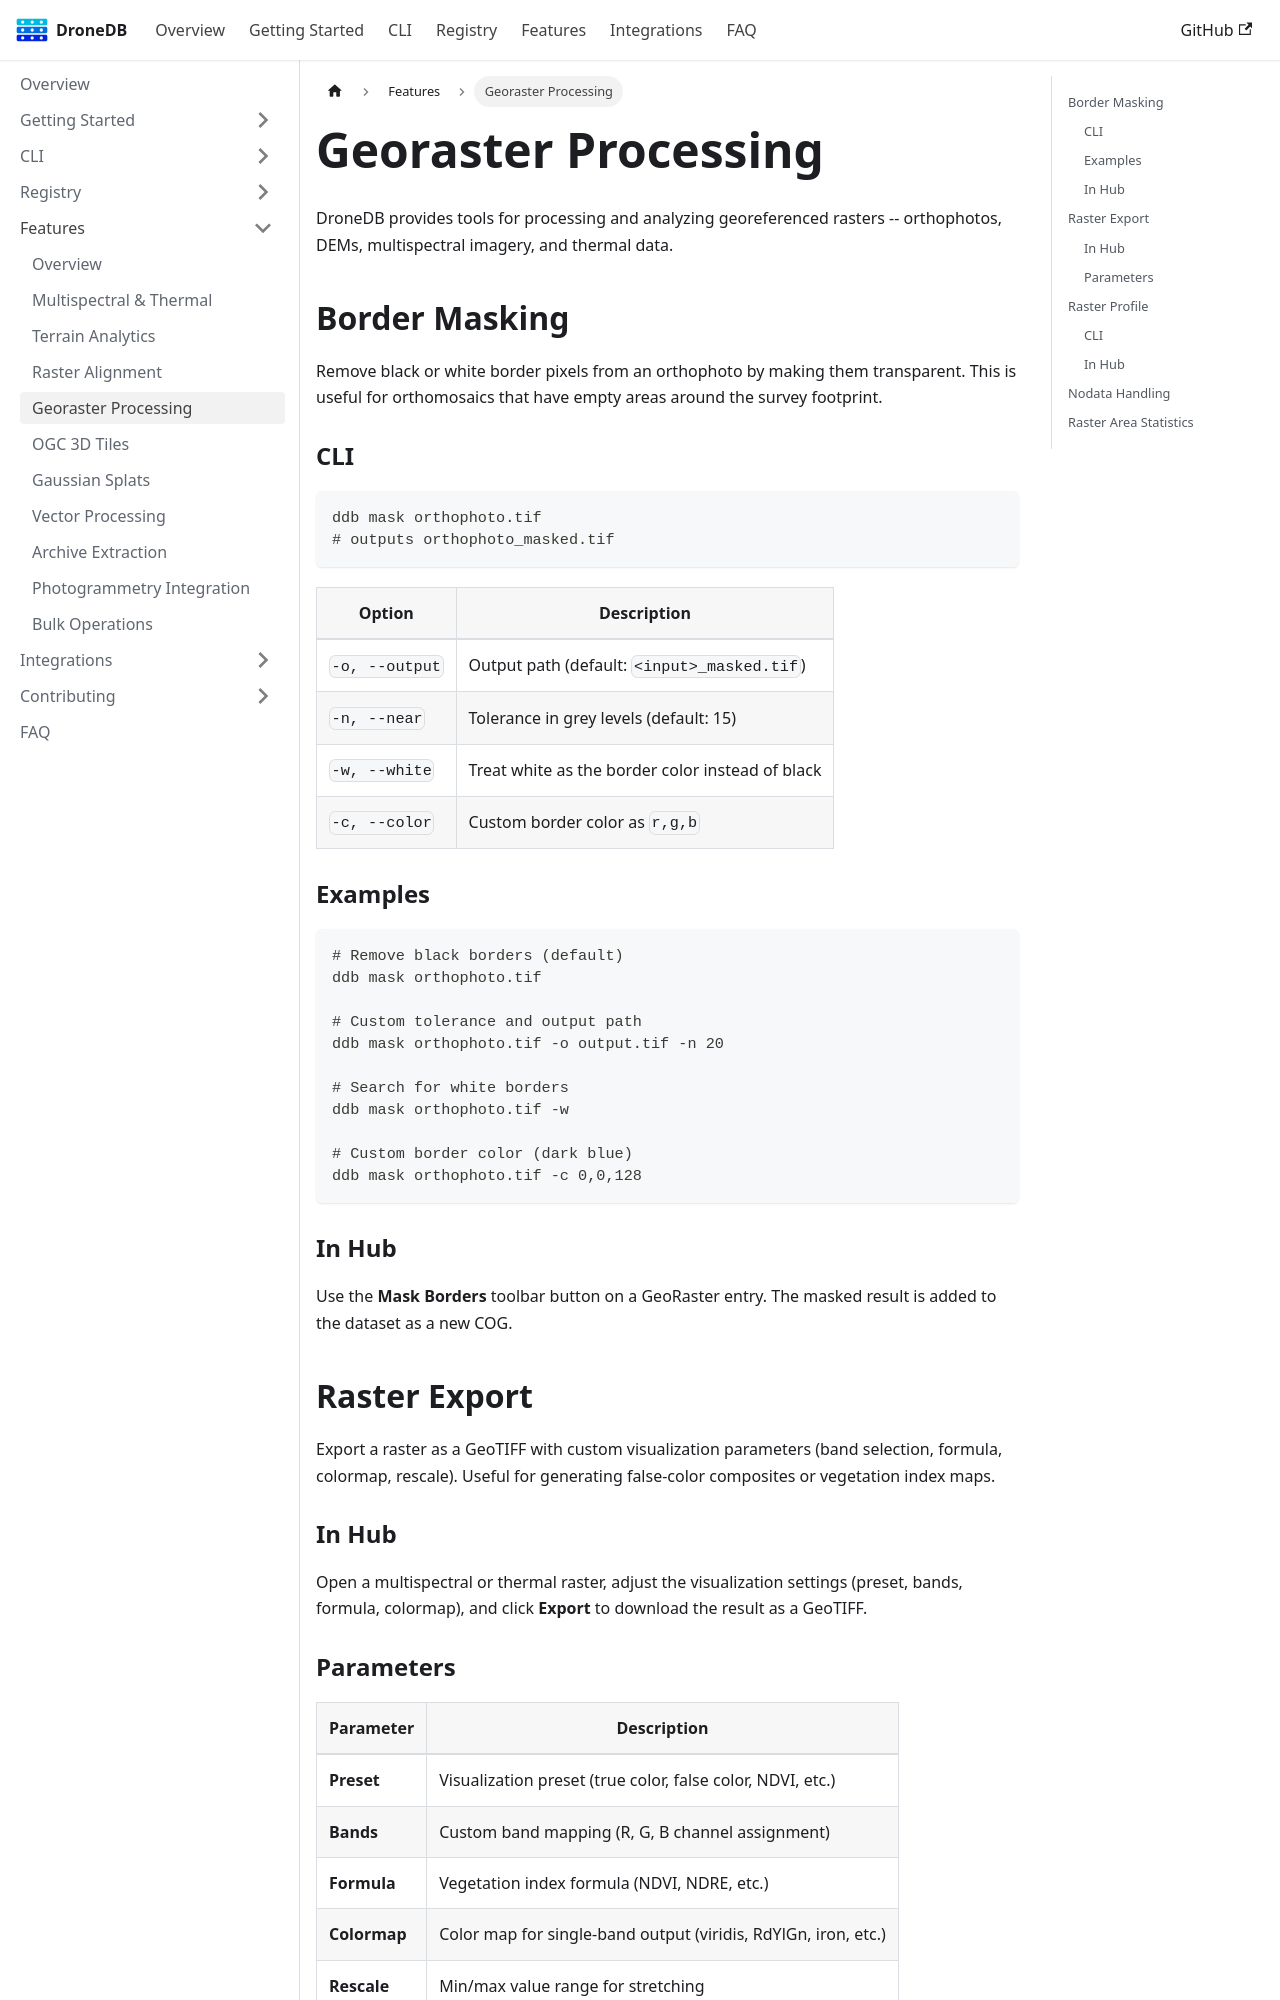

repository: DroneDB/docs · page: docs/features/georaster-processing.html · generator: docusaurus

---
sidebar_position: 9
sidebar_label: Georaster Processing
---

# Georaster Processing

DroneDB provides tools for processing and analyzing georeferenced rasters -- orthophotos, DEMs, multispectral imagery, and thermal data.

## Border Masking

Remove black or white border pixels from an orthophoto by making them transparent. This is useful for orthomosaics that have empty areas around the survey footprint.

### CLI

```bash
ddb mask orthophoto.tif
# outputs orthophoto_masked.tif
```

| Option | Description |
|--------|-------------|
| `-o, --output` | Output path (default: `<input>_masked.tif`) |
| `-n, --near` | Tolerance in grey levels (default: 15) |
| `-w, --white` | Treat white as the border color instead of black |
| `-c, --color` | Custom border color as `r,g,b` |

### Examples

```bash
# Remove black borders (default)
ddb mask orthophoto.tif

# Custom tolerance and output path
ddb mask orthophoto.tif -o output.tif -n 20

# Search for white borders
ddb mask orthophoto.tif -w

# Custom border color (dark blue)
ddb mask orthophoto.tif -c 0,0,128
```

### In Hub

Use the **Mask Borders** toolbar button on a GeoRaster entry. The masked result is added to the dataset as a new COG.

## Raster Export

Export a raster as a GeoTIFF with custom visualization parameters (band selection, formula, colormap, rescale). Useful for generating false-color composites or vegetation index maps.

### In Hub

Open a multispectral or thermal raster, adjust the visualization settings (preset, bands, formula, colormap), and click **Export** to download the result as a GeoTIFF.
